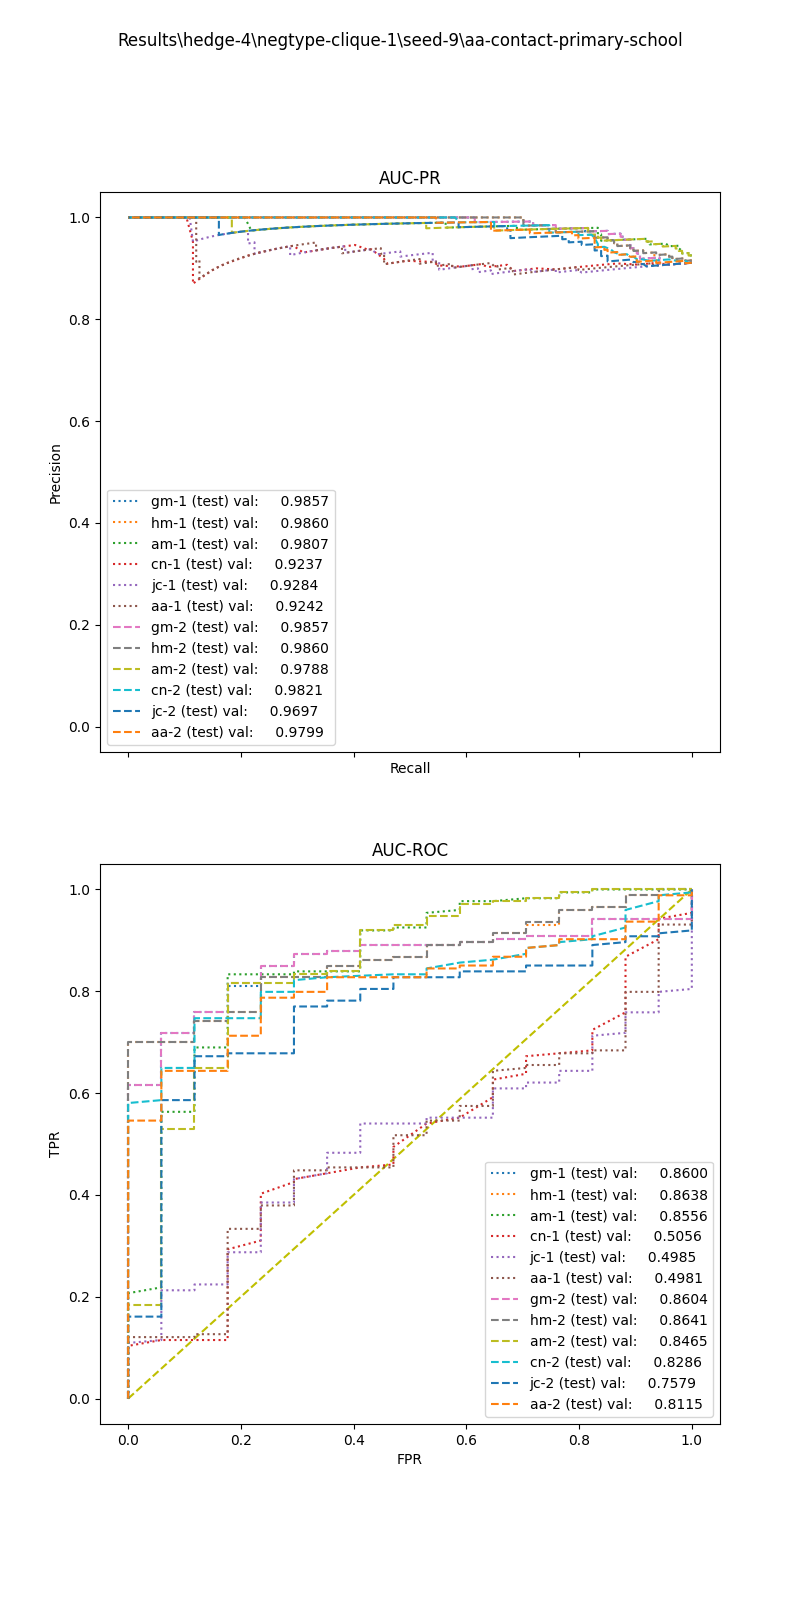

Data behind this chart, as committed beside it:
, input_dim1, pred_dim1, input_dim2, pred_dim2, input_dim3, pred_dim3, label
0, 11.64, 1.0, 0.2463, 1.0, , , 1.0
1, 7.748, 1.0, 0.346, 1.0, , , 1.0
2, 11.67, 1.0, 0.0, 1.0, , , 1.0
3, 14.65, 1.0, 0.0, 1.0, , , 1.0
4, 7.434, 1.0, 0.3789, 1.0, , , 1.0
5, 11.85, 1.0, 0.7127, 1.0, , , 1.0
6, 12.36, 1.0, 0.0, 1.0, , , 1.0
7, 7.691, 1.0, 0.0, 1.0, , , 1.0
8, 8.156, 1.0, 0.0, 1.0, , , 1.0
9, 6.697, 1.0, 0.2222, 1.0, , , 1.0
10, 14.53, 1.0, 0.0, 1.0, , , 1.0
11, 12.52, 1.0, 1.762, 1.0, , , 1.0
12, 7.658, 1.0, 0.8132, 1.0, , , 1.0
13, 7.547, 1.0, 1.005, 1.0, , , 1.0
14, 6.699, 1.0, 0.0, 1.0, , , 1.0
15, 20.08, 1.0, 0.6148, 1.0, , , 1.0
16, 12.43, 1.0, 1.59, 1.0, , , 1.0
17, 10.97, 1.0, 0.5944, 1.0, , , 1.0
18, 8.693, 1.0, 1.723, 1.0, , , 1.0
19, 8.742, 1.0, 1.322, 1.0, , , 1.0
20, 18.02, 1.0, 0.6043, 1.0, , , 1.0
21, 9.053, 1.0, 0.346, 1.0, , , 1.0
22, 6.702, 1.0, 0.0, 1.0, , , 1.0
23, 9.853, 1.0, 1.293, 1.0, , , 1.0
24, 7.448, 1.0, 0.3147, 1.0, , , 1.0
25, 18.02, 1.0, 0.6675, 1.0, , , 1.0
26, 11.43, 1.0, 0.0, 1.0, , , 1.0
27, 7.699, 1.0, 0.0, 1.0, , , 1.0
28, 6.111, 1.0, 0.0, 1.0, , , 1.0
29, 5.833, 1.0, 1.526, 1.0, , , 1.0
30, 7.205, 1.0, 0.8044, 1.0, , , 1.0
31, 6.21, 1.0, 1.409, 1.0, , , 1.0
32, 11.19, 1.0, 0.0, 1.0, , , 1.0
33, 9.624, 1.0, 0.0, 1.0, , , 1.0
34, 9.43, 1.0, 0.0, 1.0, , , 1.0
35, 16.32, 1.0, 1.756, 1.0, , , 1.0
36, 14.76, 1.0, 0.0, 1.0, , , 1.0
37, 13.98, 1.0, 0.6304, 1.0, , , 1.0
38, 6.266, 1.0, 1.124, 1.0, , , 1.0
39, 7.512, 1.0, 0.8372, 1.0, , , 1.0
40, 10.24, 1.0, 0.3147, 1.0, , , 1.0
41, 11.81, 1.0, 1.674, 1.0, , , 1.0
42, 9.934, 1.0, 0.4343, 1.0, , , 1.0
43, 4.238, 1.0, 0.0, 1.0, , , 1.0
44, 17.07, 1.0, 0.2222, 1.0, , , 1.0
45, 5.39, 1.0, 0.3235, 1.0, , , 1.0
46, 13.97, 1.0, 0.7803, 1.0, , , 1.0
47, 11.53, 1.0, 0.8833, 1.0, , , 1.0
48, 11.14, 1.0, 1.618, 1.0, , , 1.0
49, 7.871, 1.0, 0.7484, 1.0, , , 1.0
50, 10.24, 1.0, 1.454, 1.0, , , 1.0
51, 11.14, 1.0, 1.562, 1.0, , , 1.0
52, 11.18, 1.0, 0.346, 1.0, , , 1.0
53, 16.93, 1.0, 1.379, 1.0, , , 1.0
54, 9.519, 1.0, 1.524, 1.0, , , 1.0
55, 15.9, 1.0, 0.7362, 1.0, , , 1.0
56, 7.757, 1.0, 1.279, 1.0, , , 1.0
57, 16.14, 1.0, 0.0, 1.0, , , 1.0
58, 7.009, 1.0, 0.3607, 1.0, , , 1.0
59, 16.49, 1.0, 1.585, 1.0, , , 1.0
... 131 more rows
